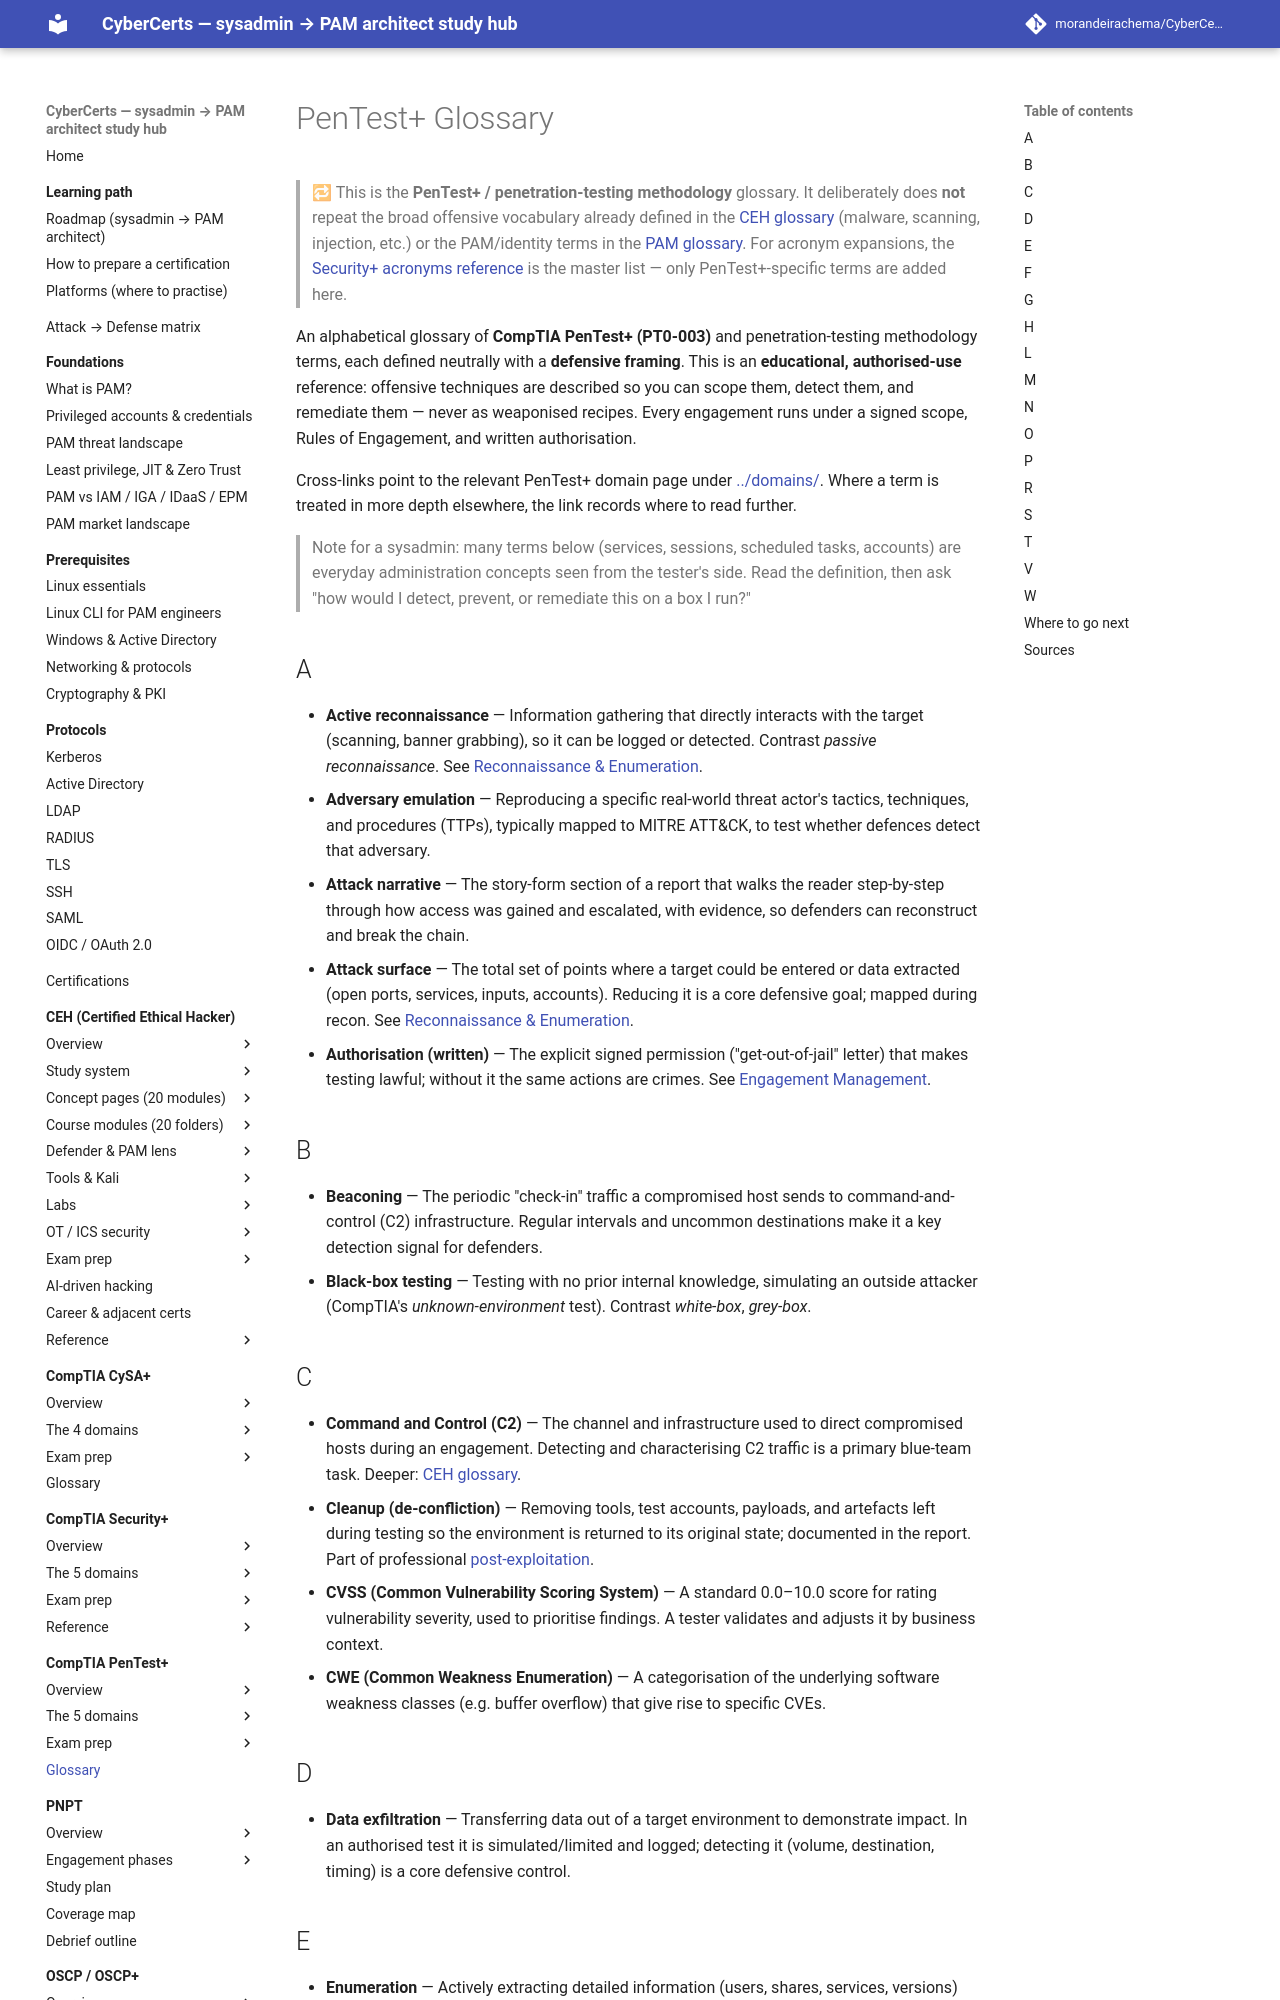

repository: morandeirachema/CyberCerts · page: certs/pentest-plus/reference/glossary/index.html · generator: mkdocs

# PenTest+ Glossary

> 🔁 This is the **PenTest+ / penetration-testing methodology** glossary. It deliberately
> does **not** repeat the broad offensive vocabulary already defined in the
> [CEH glossary](../../ceh/reference/glossary.md) (malware, scanning, injection, etc.) or
> the PAM/identity terms in the [PAM glossary](../../../reference/glossary.md). For
> acronym expansions, the [Security+ acronyms reference](../../security-plus/reference/acronyms.md)
> is the master list — only PenTest+-specific terms are added here.

An alphabetical glossary of **CompTIA PenTest+ (PT0-003)** and penetration-testing
methodology terms, each defined neutrally with a **defensive framing**. This is an
**educational, authorised-use** reference: offensive techniques are described so you can
scope them, detect them, and remediate them — never as weaponised recipes. Every
engagement runs under a signed scope, Rules of Engagement, and written authorisation.

Cross-links point to the relevant PenTest+ domain page under [../domains/](../domains/).
Where a term is treated in more depth elsewhere, the link records where to read further.

> Note for a sysadmin: many terms below (services, sessions, scheduled tasks, accounts)
> are everyday administration concepts seen from the tester's side. Read the definition,
> then ask "how would I detect, prevent, or remediate this on a box I run?"

## A

- **Active reconnaissance** — Information gathering that directly interacts with the target (scanning, banner grabbing), so it can be logged or detected. Contrast *passive reconnaissance*. See [Reconnaissance & Enumeration](../domains/02-reconnaissance-and-enumeration.md).
- **Adversary emulation** — Reproducing a specific real-world threat actor's tactics, techniques, and procedures (TTPs), typically mapped to MITRE ATT&CK, to test whether defences detect that adversary.
- **Attack narrative** — The story-form section of a report that walks the reader step-by-step through how access was gained and escalated, with evidence, so defenders can reconstruct and break the chain.
- **Attack surface** — The total set of points where a target could be entered or data extracted (open ports, services, inputs, accounts). Reducing it is a core defensive goal; mapped during recon. See [Reconnaissance & Enumeration](../domains/02-reconnaissance-and-enumeration.md).
- **Authorisation (written)** — The explicit signed permission ("get-out-of-jail" letter) that makes testing lawful; without it the same actions are crimes. See [Engagement Management](../domains/01-engagement-management.md).

## B

- **Beaconing** — The periodic "check-in" traffic a compromised host sends to command-and-control (C2) infrastructure. Regular intervals and uncommon destinations make it a key detection signal for defenders.
- **Black-box testing** — Testing with no prior internal knowledge, simulating an outside attacker (CompTIA's *unknown-environment* test). Contrast *white-box*, *grey-box*.

## C

- **Command and Control (C2)** — The channel and infrastructure used to direct compromised hosts during an engagement. Detecting and characterising C2 traffic is a primary blue-team task. Deeper: [CEH glossary](../../ceh/reference/glossary.md).
- **Cleanup (de-confliction)** — Removing tools, test accounts, payloads, and artefacts left during testing so the environment is returned to its original state; documented in the report. Part of professional [post-exploitation](../domains/05-post-exploitation-and-lateral-movement.md).
- **CVSS (Common Vulnerability Scoring System)** — A standard 0.0–10.0 score for rating vulnerability severity, used to prioritise findings. A tester validates and adjusts it by business context.
- **CWE (Common Weakness Enumeration)** — A categorisation of the underlying software weakness classes (e.g. buffer overflow) that give rise to specific CVEs.
